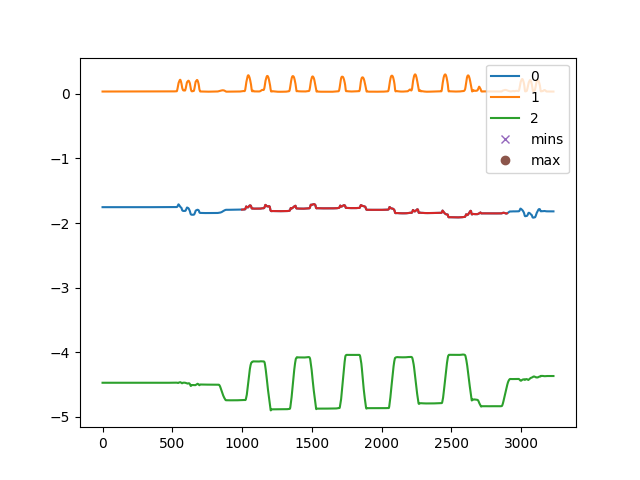

Values plotted in this chart, from the file beside it:
, C:\Users\kiddb\Documents\GitHub\WHT-Proj…
0, []
1, [  13   30   57   79   87   89  110  114…
